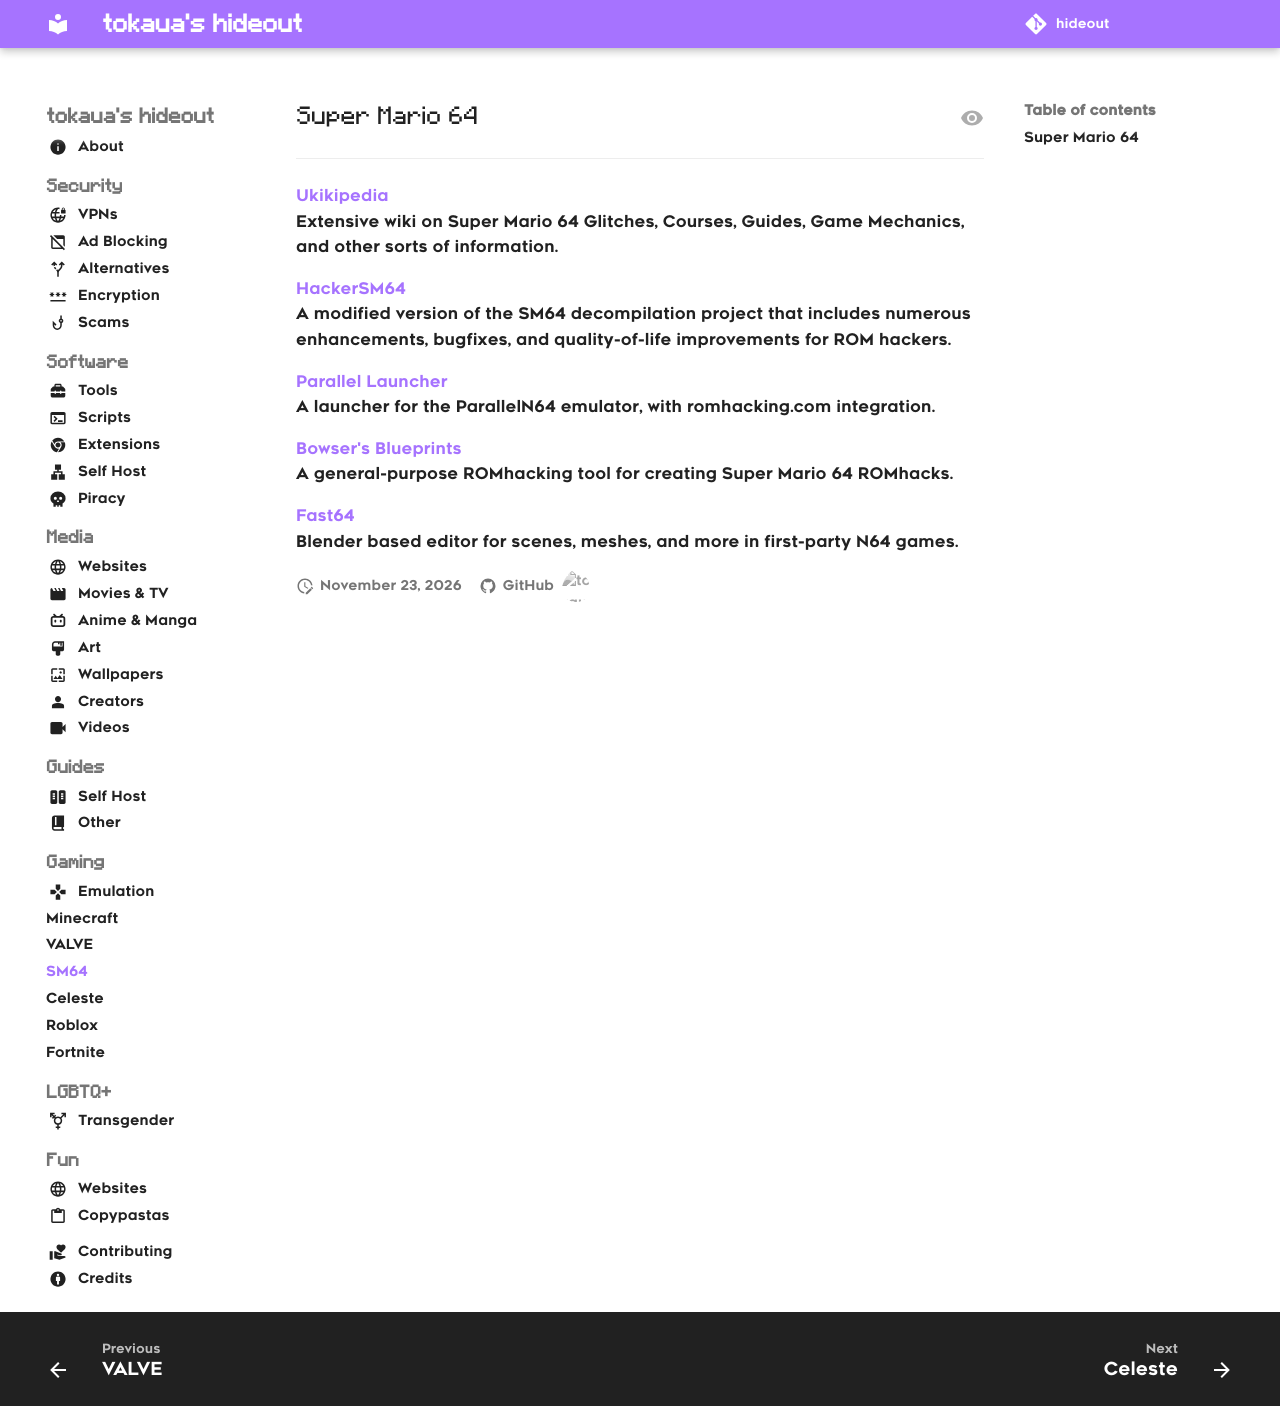

repository: tokaualol/hideout · page: gaming/sm64/index.html · generator: mkdocs

## Super Mario 64
<hr>

[Ukikipedia](https://ukikipedia.net)<br>
Extensive wiki on Super Mario 64 Glitches, Courses, Guides, Game Mechanics, and other sorts of information.

[HackerSM64](https://github.com/HackerN64/HackerSM64)<br>
A modified version of the SM64 decompilation project that includes numerous enhancements, bugfixes, and quality-of-life improvements for ROM hackers.

[Parallel Launcher](https://parallel-launcher.ca)<br>
A launcher for the ParallelN64 emulator, with romhacking.com integration.

[Bowser's Blueprints](https://blueprint64.ca)<br>
A general-purpose ROMhacking tool for creating Super Mario 64 ROMhacks.

[Fast64](https://github.com/Fast-64/fast64)<br>
Blender based editor for scenes, meshes, and more in first-party N64 games.
